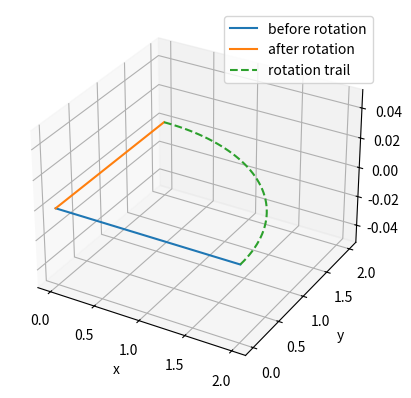
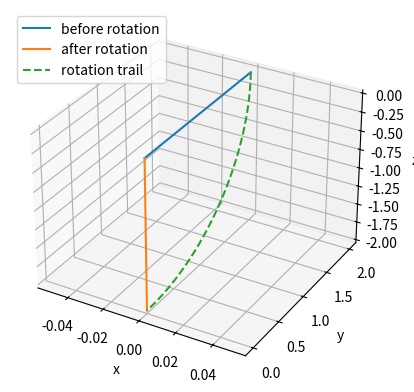
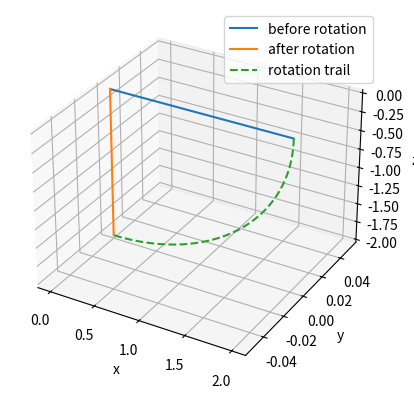
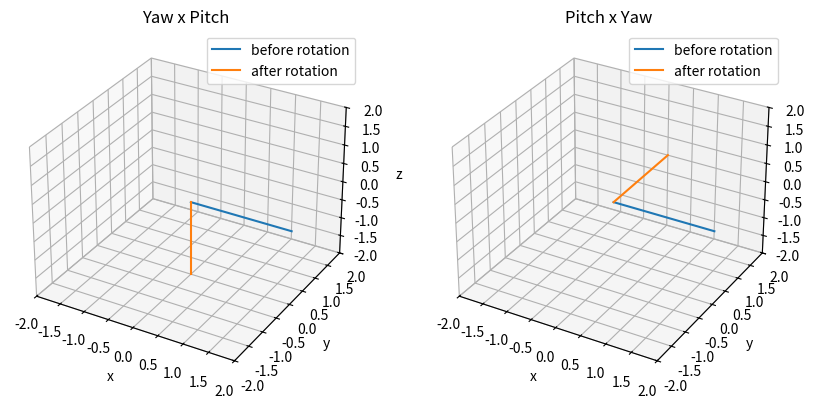
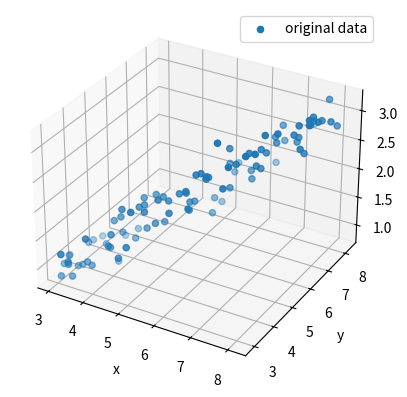
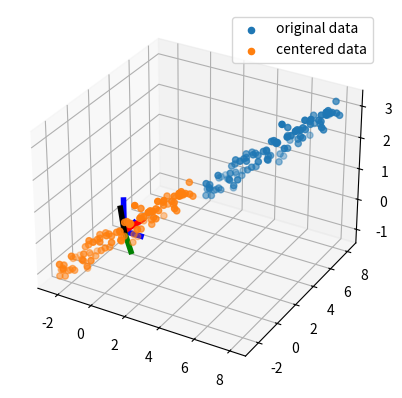
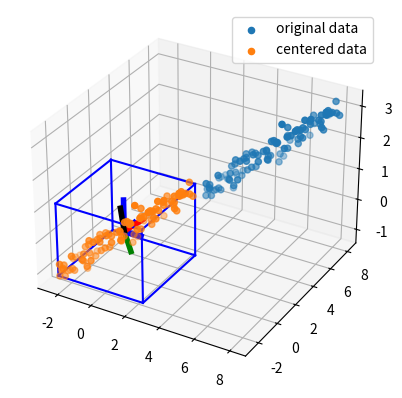
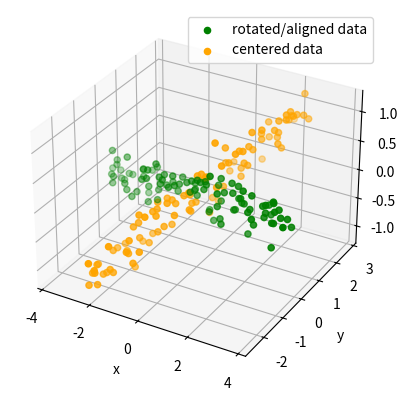
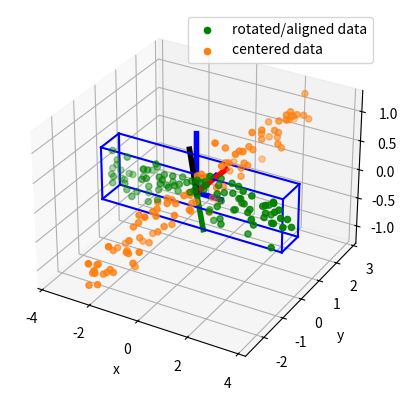
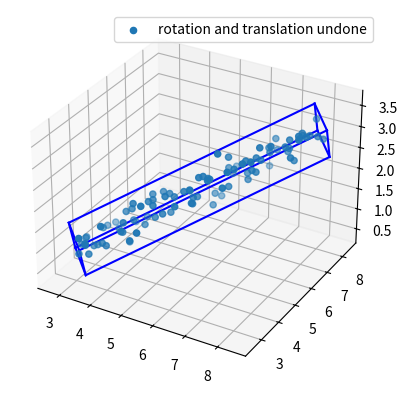

These figures' Python source, in order:
%matplotlib widget
import matplotlib.pyplot as plt
import numpy as np
import numpy.linalg as LA
from mpl_toolkits.mplot3d import Axes3D

def yaw(theta):
    theta = np.deg2rad(theta)
    return np.array([[np.cos(theta), -np.sin(theta), 0],
                     [np.sin(theta),  np.cos(theta), 0],
                     [            0,              0, 1]])

def pitch(theta):
    theta = np.deg2rad(theta)
    return np.array([[np.cos(theta) , 0, np.sin(theta)],
                     [             0, 1,             0],
                     [-np.sin(theta), 0, np.cos(theta)]])

def roll(theta):
    theta = np.deg2rad(theta)
    return np.array([[1,              0,             0],
                     [0,  np.cos(theta), np.sin(theta)],
                     [0, -np.sin(theta), np.cos(theta)]])

def CreateFigure():
    fig = plt.figure()
    ax = fig.add_subplot(111, projection='3d')
    ax.set_xlabel('x')
    ax.set_ylabel('y')
    ax.set_zlabel('z')
    return ax

x = np.matmul(yaw(90), np.array([[2],
                                 [0],
                                 [0]]))

ax = CreateFigure()

ax.plot([0, 2], [0, 0], [0, 0], label="before rotation")
ax.plot([0, x[0,0]], [0, x[1,0]], [0, x[2,0]], label="after rotation")
ax.plot(2 * np.cos(np.linspace(0, np.pi/2, 50)), 2 * np.sin(np.linspace(0, np.pi/2, 50)), 0, linestyle="dashed", label="rotation trail")
ax.legend()

x = np.matmul(roll(90), np.array([[0],
                                  [2],
                                  [0]]))

ax = CreateFigure()

ax.plot([0, 0], [0, 2], [0, 0], label="before rotation")
ax.plot([0, x[0,0]], [0, x[1,0]], [0, x[2,0]], label="after rotation")
ax.plot(np.zeros(50), 2 * np.cos(np.linspace(0, np.pi/2, 50)), -2 * np.sin(np.linspace(0, np.pi/2, 50)), linestyle="dashed", label="rotation trail")
ax.legend()

x = np.matmul(pitch(90), np.array([[2],
                                   [0],
                                   [0]]))

ax = CreateFigure()

ax.plot([0, 2], [0, 0], [0, 0], label="before rotation")
ax.plot([0, x[0,0]], [0, x[1,0]], [0, x[2,0]], label="after rotation")
ax.plot(2 * np.cos(np.linspace(0, np.pi/2, 50)), np.zeros(50), -2 * np.sin(np.linspace(0, np.pi/2, 50)), linestyle="dashed", label="rotation trail")
ax.legend()

basis = np.array([[1,0,0],
                  [0,1,0],
                  [0,0,1]])
x1 = np.matmul(yaw(90) @ pitch(90), np.array([[2], [0], [0]]))
x2 = np.matmul(pitch(90) @ yaw(90), np.array([[2], [0], [0]]))

def SetAxisProp(ax):
    ax.set_xlabel('x')
    ax.set_ylabel('y')
    ax.set_zlabel('z')
    ax.set_xlim(-2, 2)
    ax.set_ylim(-2, 2)
    ax.set_zlim(-2, 2)
    
fig = plt.figure(figsize=(10,6))
ax1 = fig.add_subplot(121, projection='3d')
SetAxisProp(ax1)
ax2 = fig.add_subplot(122, projection='3d')
SetAxisProp(ax2)

ax1.set_title("Yaw x Pitch")
ax1.plot([0, 2], [0, 0], [0, 0], label="before rotation")
ax1.plot([0, x1[0,0]], [0, x1[1,0]], [0, x1[2,0]], label="after rotation")
ax1.legend()

ax2.set_title("Pitch x Yaw")
ax2.plot([0, 2], [0, 0], [0, 0], label="before rotation")
ax2.plot([0, x2[0,0]], [0, x2[1,0]], [0, x2[2,0]], label="after rotation")
ax2.legend()

x = np.linspace(3, 8, 100) + np.random.normal(0, 0.2, 100)
y = np.linspace(3, 8, 100) + np.random.normal(0, 0.2, 100)
z = np.linspace(1, 3, 100) + np.random.normal(0, 0.2, 100)
data = np.vstack([x, y, z])

fig = plt.figure()
ax = fig.add_subplot(111, projection='3d')
ax.scatter(data[0,:], data[1,:], data[2,:], label="original data")
ax.set_xlabel('x')
ax.set_ylabel('y')
ax.set_zlabel('z')
ax.legend()

means = np.mean(data, axis=1)
cov = np.cov(data)
eval, evec = LA.eig(cov)
eval, evec

np.rad2deg(np.arccos(np.dot(evec[:,0], evec[:,1])))

np.rad2deg(np.arccos(np.dot(evec[:,1], evec[:,2])))

np.rad2deg(np.arccos(np.dot(evec[:,2], evec[:,0])))

centered_data = data - means[:,np.newaxis]

fig = plt.figure()
ax = fig.add_subplot(111, projection='3d')
ax.scatter(data[0,:], data[1,:], data[2,:], label="original data")
ax.scatter(centered_data[0,:], centered_data[1,:], centered_data[2,:], label="centered data")
ax.legend()
# cartesian basis
ax.plot([0, 1],  [0, 0], [0, 0], color='b', linewidth=4)
ax.plot([0, 0],  [0, 1], [0, 0], color='b', linewidth=4)
ax.plot([0, 0],  [0, 0], [0, 1], color='b', linewidth=4)
# eigen basis
ax.plot([0, evec[0, 0]],  [0, evec[1, 0]], [0, evec[2, 0]], color='r', linewidth=4)
ax.plot([0, evec[0, 1]],  [0, evec[1, 1]], [0, evec[2, 1]], color='g', linewidth=4)
ax.plot([0, evec[0, 2]],  [0, evec[1, 2]], [0, evec[2, 2]], color='k', linewidth=4)

def draw3DRectangle(ax, x1, y1, z1, x2, y2, z2):
    # the Translate the datatwo sets of coordinates form the apposite diagonal points of a cuboid
    ax.plot([x1, x2], [y1, y1], [z1, z1], color='b') # | (up)
    ax.plot([x2, x2], [y1, y2], [z1, z1], color='b') # -->
    ax.plot([x2, x1], [y2, y2], [z1, z1], color='b') # | (down)
    ax.plot([x1, x1], [y2, y1], [z1, z1], color='b') # <--

    ax.plot([x1, x2], [y1, y1], [z2, z2], color='b') # | (up)
    ax.plot([x2, x2], [y1, y2], [z2, z2], color='b') # -->
    ax.plot([x2, x1], [y2, y2], [z2, z2], color='b') # | (down)
    ax.plot([x1, x1], [y2, y1], [z2, z2], color='b') # <--
    
    ax.plot([x1, x1], [y1, y1], [z1, z2], color='b') # | (up)
    ax.plot([x2, x2], [y2, y2], [z1, z2], color='b') # -->
    ax.plot([x1, x1], [y2, y2], [z1, z2], color='b') # | (down)
    ax.plot([x2, x2], [y1, y1], [z1, z2], color='b') # <--

xmin, xmax, ymin, ymax, zmin, zmax = np.min(centered_data[0, :]), np.max(centered_data[0, :]), np.min(centered_data[1, :]), np.max(centered_data[1, :]), np.min(centered_data[2, :]), np.max(centered_data[2, :])
# Code repeat start
fig = plt.figure()
ax = fig.add_subplot(111, projection='3d')
ax.scatter(data[0,:], data[1,:], data[2,:], label="original data")
ax.scatter(centered_data[0,:], centered_data[1,:], centered_data[2,:], label="centered data")
ax.legend()
# cartesian basis
ax.plot([0, 1],  [0, 0], [0, 0], color='b', linewidth=4)
ax.plot([0, 0],  [0, 1], [0, 0], color='b', linewidth=4)
ax.plot([0, 0],  [0, 0], [0, 1], color='b', linewidth=4)
# eigen basis
ax.plot([0, evec[0, 0]],  [0, evec[1, 0]], [0, evec[2, 0]], color='r', linewidth=4)
ax.plot([0, evec[0, 1]],  [0, evec[1, 1]], [0, evec[2, 1]], color='g', linewidth=4)
ax.plot([0, evec[0, 2]],  [0, evec[1, 2]], [0, evec[2, 2]], color='k', linewidth=4)
# Code repeat end
draw3DRectangle(ax, xmin, ymin, zmin, xmax, ymax, zmax)

np.allclose(LA.inv(evec), evec.T)

aligned_coords = np.matmul(evec.T, centered_data)

fig = plt.figure()
ax = fig.add_subplot(111, projection='3d')
ax.scatter(aligned_coords[0,:], aligned_coords[1,:], aligned_coords[2,:], color='g', label="rotated/aligned data")
ax.scatter(centered_data[0,:], centered_data[1,:], centered_data[2,:], color='orange', label="centered data")
ax.legend()
ax.set_xlabel('x')
ax.set_ylabel('y')
ax.set_zlabel('z')

xmin, xmax, ymin, ymax, zmin, zmax = np.min(aligned_coords[0, :]), np.max(aligned_coords[0, :]), np.min(aligned_coords[1, :]), np.max(aligned_coords[1, :]), np.min(aligned_coords[2, :]), np.max(aligned_coords[2, :])

fig = plt.figure()
ax = fig.add_subplot(111, projection='3d')
ax.scatter(aligned_coords[0,:], aligned_coords[1,:], aligned_coords[2,:], color='g', label="rotated/aligned data")
ax.scatter(centered_data[0,:], centered_data[1,:], centered_data[2,:], color='tab:orange', label="centered data")
ax.legend()
ax.set_xlabel('x')
ax.set_ylabel('y')
ax.set_zlabel('z')
# cartesian basis
ax.plot([0, 1],  [0, 0], [0, 0], color='b', linewidth=4)
ax.plot([0, 0],  [0, 1], [0, 0], color='b', linewidth=4)
ax.plot([0, 0],  [0, 0], [0, 1], color='b', linewidth=4)
# eigen basis
ax.plot([0, evec[0, 0]],  [0, evec[1, 0]], [0, evec[2, 0]], color='r', linewidth=4)
ax.plot([0, evec[0, 1]],  [0, evec[1, 1]], [0, evec[2, 1]], color='g', linewidth=4)
ax.plot([0, evec[0, 2]],  [0, evec[1, 2]], [0, evec[2, 2]], color='k', linewidth=4)

draw3DRectangle(ax, xmin, ymin, zmin, xmax, ymax, zmax)

rectCoords = lambda x1, y1, z1, x2, y2, z2: np.array([[x1, x1, x2, x2, x1, x1, x2, x2],
                                                      [y1, y2, y2, y1, y1, y2, y2, y1],
                                                      [z1, z1, z1, z1, z2, z2, z2, z2]])

realigned_coords = np.matmul(evec, aligned_coords)
realigned_coords += means[:, np.newaxis]

rrc = np.matmul(evec, rectCoords(xmin, ymin, zmin, xmax, ymax, zmax))
# rrc = rotated rectangle coordinates

rrc += means[:, np.newaxis] 

fig = plt.figure()
ax = fig.add_subplot(111, projection='3d')
ax.scatter(realigned_coords[0,:], realigned_coords[1,:], realigned_coords[2,:], label="rotation and translation undone")
ax.legend()

# z1 plane boundary
ax.plot(rrc[0, 0:2], rrc[1, 0:2], rrc[2, 0:2], color='b')
ax.plot(rrc[0, 1:3], rrc[1, 1:3], rrc[2, 1:3], color='b')
ax.plot(rrc[0, 2:4], rrc[1, 2:4], rrc[2, 2:4], color='b')
ax.plot(rrc[0, [3,0]], rrc[1, [3,0]], rrc[2, [3,0]], color='b')

# z2 plane boundary
ax.plot(rrc[0, 4:6], rrc[1, 4:6], rrc[2, 4:6], color='b')
ax.plot(rrc[0, 5:7], rrc[1, 5:7], rrc[2, 5:7], color='b')
ax.plot(rrc[0, 6:], rrc[1, 6:], rrc[2, 6:], color='b')
ax.plot(rrc[0, [7, 4]], rrc[1, [7, 4]], rrc[2, [7, 4]], color='b')

# z1 and z2 connecting boundaries
ax.plot(rrc[0, [0, 4]], rrc[1, [0, 4]], rrc[2, [0, 4]], color='b')
ax.plot(rrc[0, [1, 5]], rrc[1, [1, 5]], rrc[2, [1, 5]], color='b')
ax.plot(rrc[0, [2, 6]], rrc[1, [2, 6]], rrc[2, [2, 6]], color='b')
ax.plot(rrc[0, [3, 7]], rrc[1, [3, 7]], rrc[2, [3, 7]], color='b')